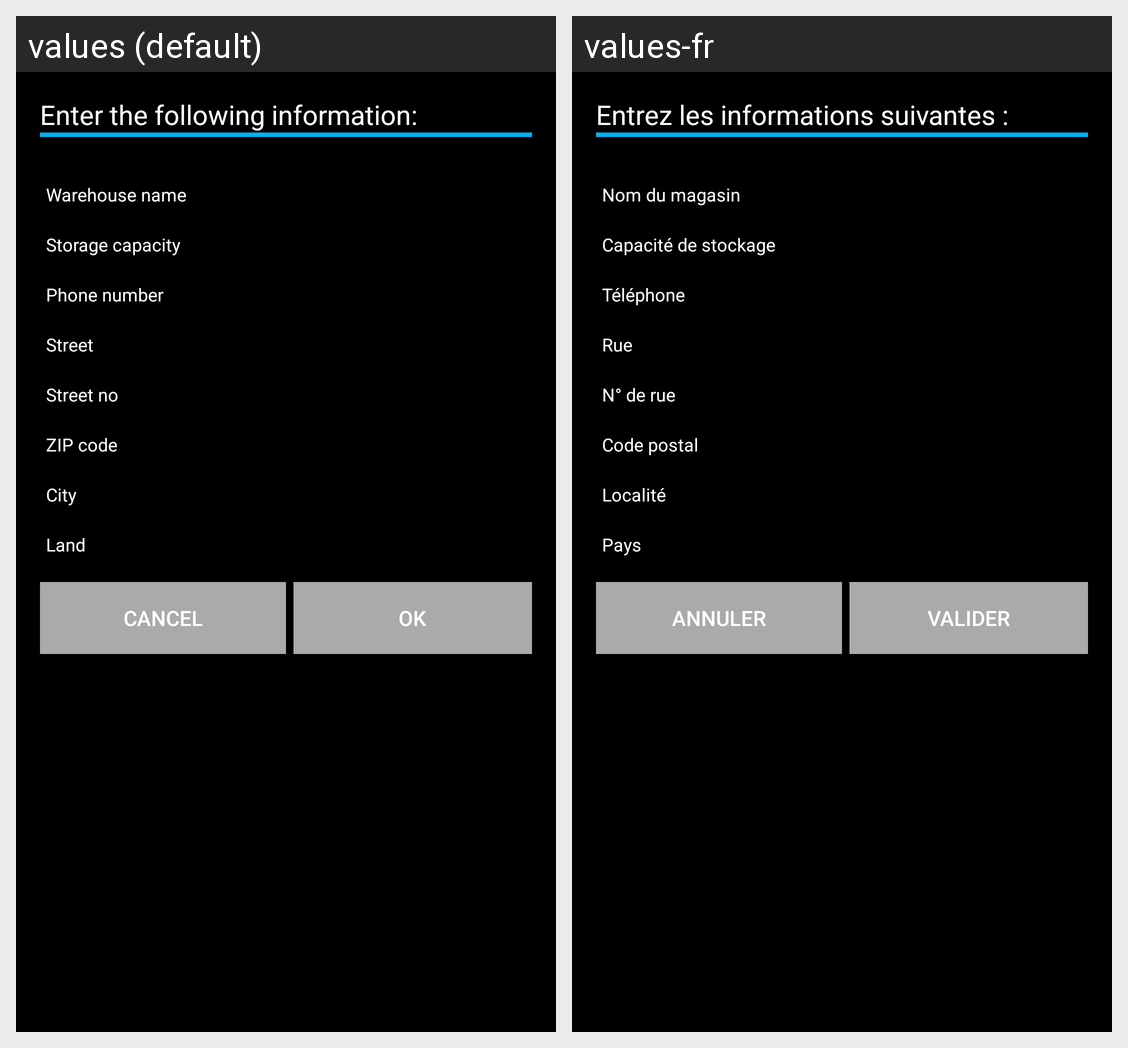

For this localized Android screen grid, give each drawn string resource with its value in every locale shown.
Android screen res/layout/activity_new_warehouse.xml rendered under 2 locales, left to right: values (default), values-fr. Device: Nexus 5 (rendered at 1080×1920; each locale shown at half size, 540×960, under a caption strip naming it); theme AppTheme.
Strings drawn on this screen, with the default value and each locale's value (text and hints the layout hard-codes, and strings that could not be matched under every locale, appear in the picture but are not listed):

instruction
  values: Enter the following information:
  values-fr: Entrez les informations suivantes :

new_warehouse_name
  values: Warehouse name
  values-fr: Nom du magasin

warehouse_capacity
  values: Storage capacity
  values-fr: Capacité de stockage

warehouse_phone
  values: Phone number
  values-fr: Téléphone

street
  values: Street
  values-fr: Rue

streetNo
  values: Street no
  values-fr: N° de rue

postalCode
  values: ZIP code
  values-fr: Code postal

city
  values: City
  values-fr: Localité

country
  values: Land
  values-fr: Pays

cancel
  values: Cancel
  values-fr: Annuler

validate
  values: OK
  values-fr: Valider
